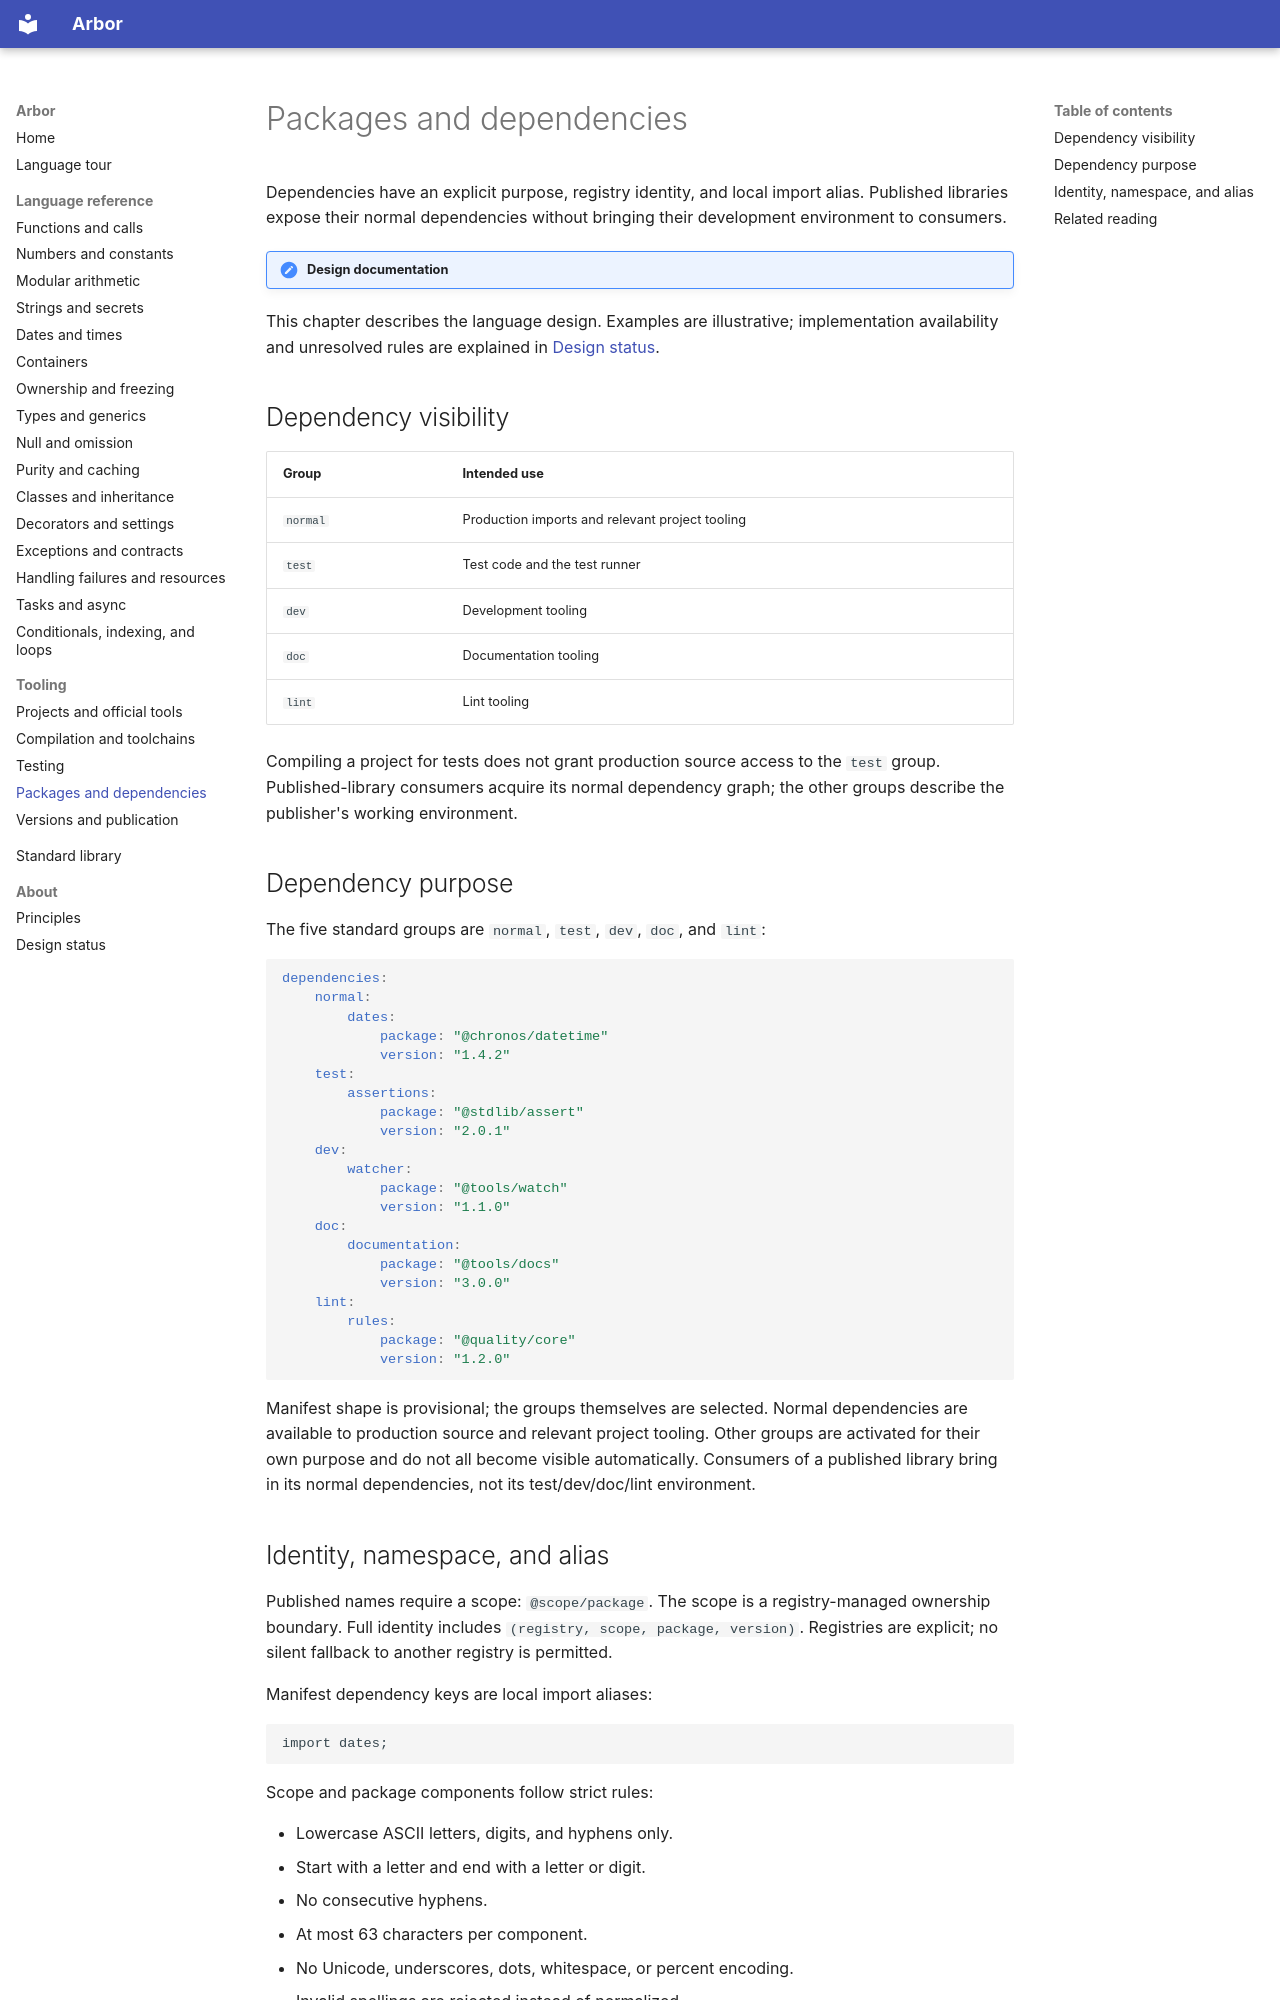

repository: arbor-language/arbor-language-docs · page: tooling/packages/index.html · generator: mkdocs

# Packages and dependencies

Dependencies have an explicit purpose, registry identity, and local import alias.
Published libraries expose their normal dependencies without bringing their development
environment to consumers.

!!! note "Design documentation"
This chapter describes the language design. Examples are illustrative; implementation
availability and unresolved rules are explained in [Design status](../about/status.md).

## Dependency visibility

| Group    | Intended use                                    |
| -------- | ----------------------------------------------- |
| `normal` | Production imports and relevant project tooling |
| `test`   | Test code and the test runner                   |
| `dev`    | Development tooling                             |
| `doc`    | Documentation tooling                           |
| `lint`   | Lint tooling                                    |

Compiling a project for tests does not grant production source access to the
`test` group. Published-library consumers acquire its normal dependency graph;
the other groups describe the publisher's working environment.

## Dependency purpose

The five standard groups are `normal`, `test`, `dev`, `doc`, and `lint`:

```yaml
dependencies:
    normal:
        dates:
            package: "@chronos/datetime"
            version: "1.4.2"
    test:
        assertions:
            package: "@stdlib/assert"
            version: "2.0.1"
    dev:
        watcher:
            package: "@tools/watch"
            version: "1.1.0"
    doc:
        documentation:
            package: "@tools/docs"
            version: "3.0.0"
    lint:
        rules:
            package: "@quality/core"
            version: "1.2.0"
```

Manifest shape is provisional; the groups themselves are selected. Normal
dependencies are available to production source and relevant project tooling.
Other groups are activated for their own purpose and do not all become visible
automatically. Consumers of a published library bring in its normal dependencies,
not its test/dev/doc/lint environment.
